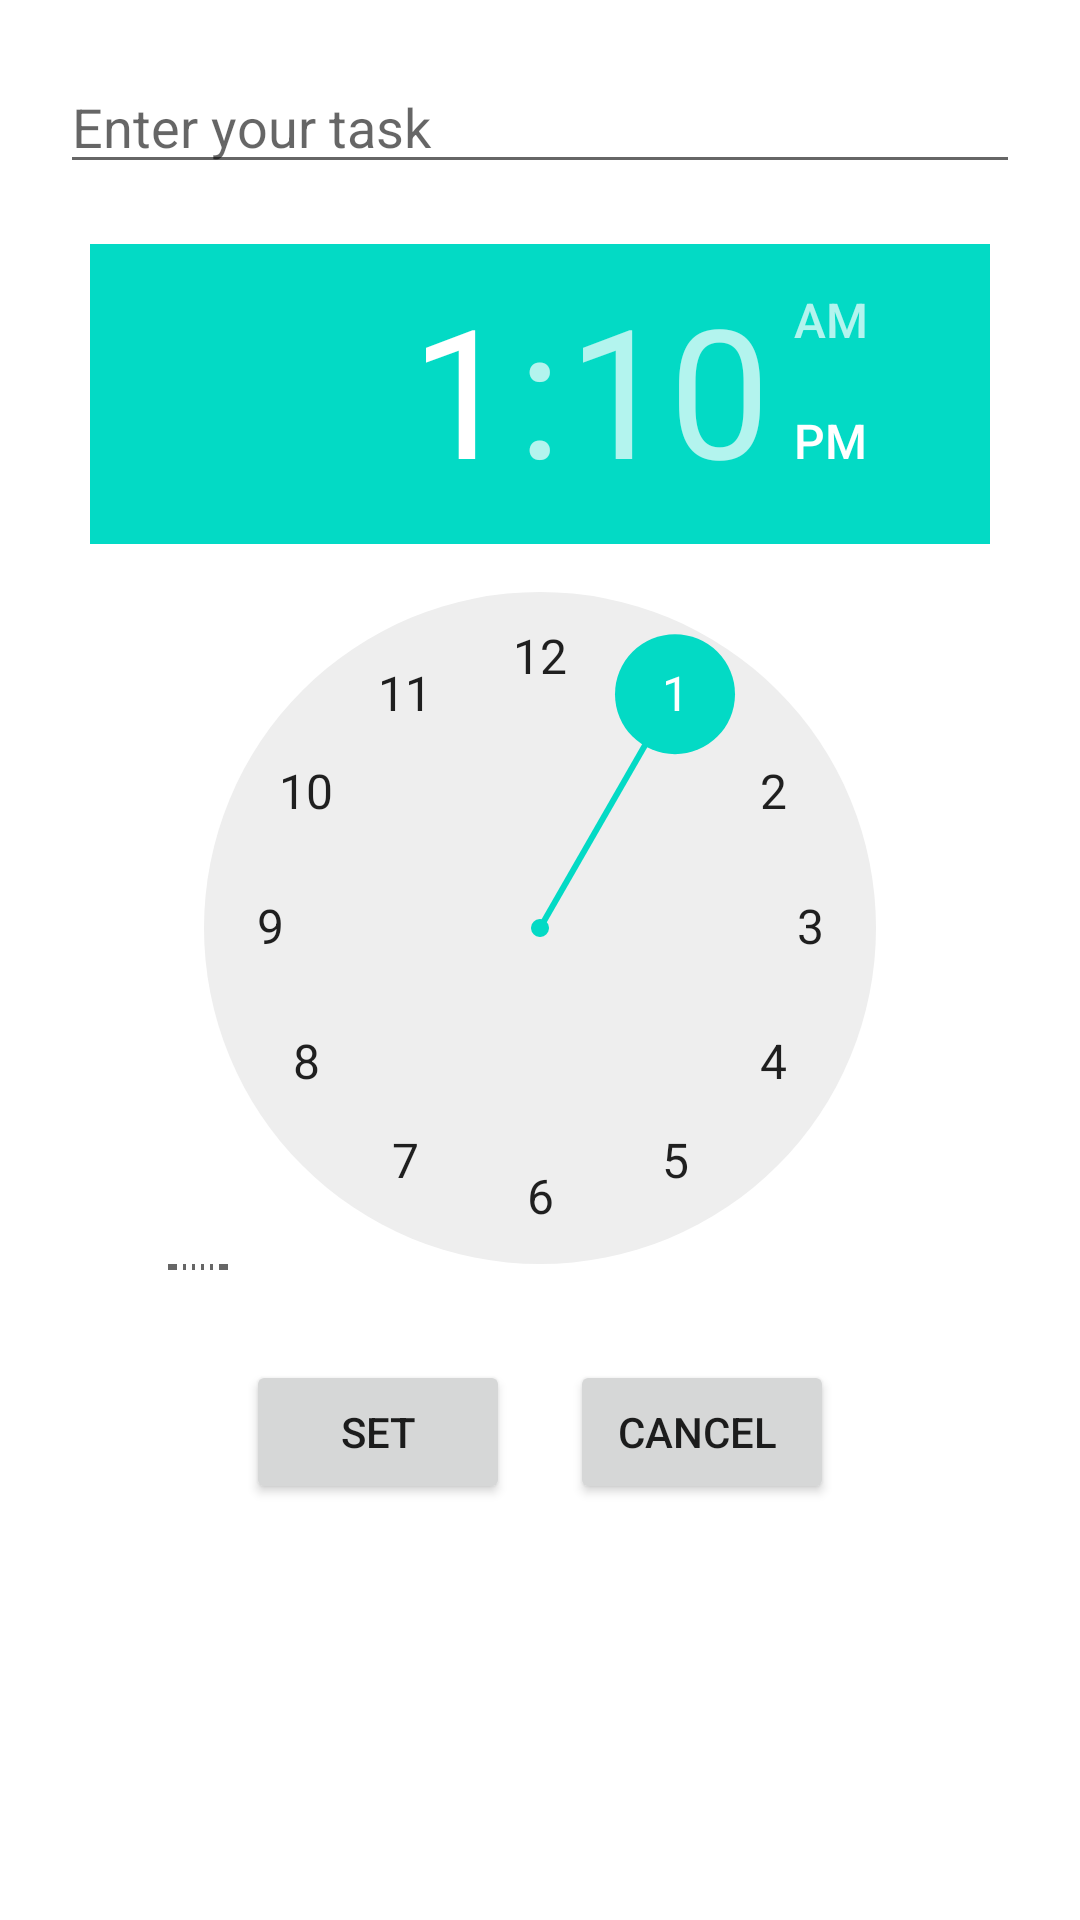

The Android layout XML behind this screen, and the referenced resources:
<!-- AndroidManifest.xml: application theme Theme.Fitm -->
<!-- res/layout/activity_reminder.xml -->
<?xml version="1.0" encoding="utf-8"?>
<LinearLayout xmlns:android="http://schemas.android.com/apk/res/android"
    xmlns:app="http://schemas.android.com/apk/res-auto"
    xmlns:tools="http://schemas.android.com/tools"
    android:layout_width="match_parent"
    android:layout_height="match_parent"
    android:orientation="vertical"
    tools:context=".reminder"
    android:gravity="center_horizontal"
    android:padding="20dp">

    <EditText
        android:id="@+id/editText"
        android:layout_width="match_parent"
        android:layout_height="wrap_content"
    android:hint="Enter your task"
    android:layout_marginBottom="20dp"/>
  <TimePicker
      android:id="@+id/timePicker"
      android:layout_width="300dp"
      android:layout_height="342dp"/>

    <LinearLayout
        android:layout_width="match_parent"
        android:layout_height="wrap_content"
        android:gravity="center_horizontal"
        android:layout_marginTop="30dp"
        >
        <Button
            android:id="@+id/setBtn"
            android:layout_width="wrap_content"
            android:layout_height="wrap_content"
            android:text="set"
            android:layout_marginRight="20dp"
            />
        <Button
            android:id="@+id/cancelBTN"
            android:layout_width="wrap_content"
            android:layout_height="wrap_content"
            android:text="cancel "

            />
    </LinearLayout>
</LinearLayout>
<!-- resources referenced by this layout -->
<resources>
  <style name="Theme.Fitm" parent="Theme.MaterialComponents.DayNight.NoActionBar">
          
          <item name="colorPrimary">@color/purple_500</item>
          <item name="colorPrimaryVariant">@color/purple_700</item>
          <item name="colorOnPrimary">@color/white</item>
          
          <item name="colorSecondary">@color/teal_200</item>
          <item name="colorSecondaryVariant">@color/teal_700</item>
          <item name="colorOnSecondary">@color/black</item>
          
          <item name="android:statusBarColor" tools:targetApi="l">?attr/colorPrimaryVariant</item>
          
      </style>
  <color name="purple_500">#FF6200EE</color>
  <color name="purple_700">#FF3700B3</color>
  <color name="white">#FFFFFFFF</color>
  <color name="teal_200">#FF03DAC5</color>
  <color name="teal_700">#FF018786</color>
  <color name="black">#FF000000</color>
</resources>
